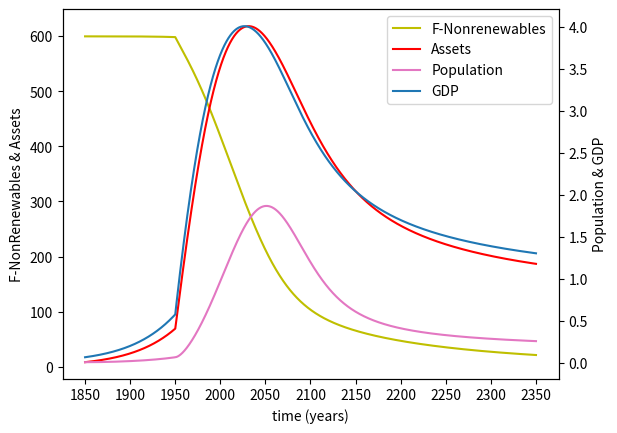

This figure's Python source:
from array import array
from operator import index
import copy
import matplotlib.pyplot as plt
import numpy as np
import pandas as pd 

class EmergyModel():

    def __init__(self):
        
        # df for model output
        self.master_array = np.zeros(shape=(5001,5)) 
        
        # df for percent change method
        self.percent_change_df = pd.DataFrame({"": ["Baseline","k0", "k1", "k2", "k3", "k4", "k5", "k6", "k7", "k8", "k9", "k10", "k11", "k12", "k13"],
                   'GDP': ["1.14","", "", "k2", "k3", "k4", "k5", "k6", "k7", "k8", "k9", "k10", "k11", "k12", "k13"],
                   'Assets': ["159.65","k0", "k1", "k2", "k3", "k4", "k5", "k6", "k7", "k8", "k9", "k10", "k11", "k12", "k13"],
                   'Population': ["0.21","k0", "k1", "k2", "k3", "k4", "k5", "k6", "k7", "k8", "k9", "k10", "k11", "k12", "k13"], 
                   '% Change GDP': ["0%","k0", "k1", "k2", "k3", "k4", "k5", "k6", "k7", "k8", "k9", "k10", "k11", "k12", "k13"],
                   '% Change Assets': ["0%","k0", "k1", "k2", "k3", "k4", "k5", "k6", "k7", "k8", "k9", "k10", "k11", "k12", "k13"],
                   '% Change Population': ["0%","k0", "k1", "k2", "k3", "k4", "k5", "k6", "k7", "k8", "k9", "k10", "k11", "k12", "k13"]
                               })
        
        
        #init parameters
        self.para_dict = {'j': 8.560001, 
                           'dt': 0.1,
                           'n': 0.01,
                           'a': 1, 
                           'dA': 0,
                           'dF': 0,
                           'r': 12.5, 
                           'f': 600,
                           'k0': 0.000021,
                           'k1': 0.000017, 
                           'k2': 0.01, 
                           'k3': 0.000017, 
                           'k4': 0.01, 
                           'k5': 0.05,
                           'k6': 0.013,
                           'k7': 0.126, 
                           'k8': 0.004,
                           'k9': 0.009,
                           'k10': 0.0433,
                           'k11': 0.0011,
                           'k12': 0.005,
                           'k13': 0.01,
                           'P2': 0.1,
                           'P1': 0.5, 
                           't': 1850,
                           'sw1': 0,
                           'sw2': 0, 
                           'gdp': 0,
                           'counter': 0}
        
        # parameter init, for model reset
        self.para_dict_reference = {'j': 8.560001, 
                           'dt': 0.1,
                           'n': 0.01,
                           'a': 1, 
                           'dA': 0,
                           'dF': 0,
                           'r': 12.5, 
                           'f': 600,
                           'k0': 0.000021,
                           'k1': 0.000017, 
                           'k2': 0.01, 
                           'k3': 0.000017, 
                           'k4': 0.01, 
                           'k5': 0.05,
                           'k6': 0.013,
                           'k7': 0.126, 
                           'k8': 0.004,
                           'k9': 0.009,
                           'k10': 0.0433,
                           'k11': 0.0011,
                           'k12': 0.005,
                           'k13': 0.01,
                           'P2': 0.1,
                           'P1': 0.5, 
                           't': 1850,
                           'sw1': 0,
                           'sw2': 0, 
                           'gdp': 0,
                           'counter': 0}

    def run_model(self):
            
            # main model loop
            while self.para_dict['t'] < 2350:

                # trade conditions
                if self.para_dict['t'] > 1950:
                    self.para_dict['sw1'] = 1
                    self.para_dict['sw2'] = 1

                self.para_dict['r'] = self.para_dict['j'] / (1 + self.para_dict['k1'] * self.para_dict['f'] * self.para_dict['n'] * self.para_dict['a'] + (self.para_dict['k2'] * self.para_dict['a']))

                self.para_dict['dF'] = ((-1*self.para_dict['k0'])*self.para_dict['r']*self.para_dict['f']*self.para_dict['n']*self.para_dict['a'])-(self.para_dict['k12']*self.para_dict['f']*self.para_dict['sw1'])+(self.para_dict['P2']*(self.para_dict['k13']*self.para_dict['a']*self.para_dict['sw2']))

                self.para_dict['dA'] = self.para_dict['k3'] * self.para_dict['r'] * self.para_dict['f'] * self.para_dict['n'] * self.para_dict['a'] + self.para_dict['k4'] * self.para_dict['r'] * self.para_dict['a'] - self.para_dict['k5'] * self.para_dict['a'] - self.para_dict['k6'] * self.para_dict['a'] - self.para_dict['k10'] * self.para_dict['n'] * self.para_dict['n'] * (1 - self.para_dict['k9'] * self.para_dict['a']) - self.para_dict['k10'] * self.para_dict['n'] * (1 - self.para_dict['k9'] * self.para_dict['a']) - self.para_dict['k13'] * self.para_dict['a'] * self.para_dict['sw2'] + self.para_dict['P1'] * (self.para_dict['k12'] * self.para_dict['f'] * self.para_dict['sw1'])

                self.para_dict['b'] = self.para_dict['k11'] * (self.para_dict['a'] / self.para_dict['n']) * self.para_dict['n']

                self.para_dict['d'] = self.para_dict['k7'] * self.para_dict['n'] * (1 - self.para_dict['k9'] * self.para_dict['a']) + self.para_dict['k8'] * self.para_dict['n'] * self.para_dict['n'] * (1 - self.para_dict['k9'] * self.para_dict['a'])
                if self.para_dict['d']<0:
                    self.para_dict['d']=0

                self.para_dict['f'] = self.para_dict['f'] + self.para_dict['dF']*self.para_dict['dt']  

                self.para_dict['n'] = self.para_dict['n']+(self.para_dict['b']-self.para_dict['d']) * self.para_dict['dt']
                if self.para_dict['n'] < 0.01:
                    self.para_dict['n'] = 0.01

                self.para_dict['a'] = self.para_dict['a'] + self.para_dict['dA'] * self.para_dict['dt']
                if self.para_dict['a'] < 1:
                    self.para_dict['a'] = 1

                self.para_dict['gdp'] = self.para_dict['k3']*self.para_dict['r']*self.para_dict['f']*self.para_dict['n']*self.para_dict['a']+self.para_dict['k4']*self.para_dict['r']*self.para_dict['a']
                self.para_dict['t']= self.para_dict['t']+self.para_dict['dt']

                # scale a and gdp for second axis
                tempa= self.para_dict['a']*8
                tempgdp =self.para_dict['gdp']*.8

                values_to_append= [self.para_dict['t'],self.para_dict['n'],tempa,self.para_dict['f'],tempgdp]
                self.master_array[self.para_dict['counter']]= values_to_append
                self.para_dict['counter'] += 1


    def graph_model(self):
        
        self.run_model()
        
        #split apart master array into temp arrays to make plot
        time_array = self.master_array[:,0]
        population_array = self.master_array[:,1]
        assets_array = self.master_array[:,2]
        nonrenewables_array = self.master_array[:,3]
        gdp_array = self.master_array[:,4]

        fig, ax1 = plt.subplots()

        # plot non-renewables
        color = "y"
        ax1.set_xlabel("time (years)")
        ax1.set_ylabel("F-NonRenewables & Assets")
        plt.xticks(np.arange(1850,2400,50)) # set x axis tick frequency
        lns1 = ax1.plot(self.master_array[:,0], nonrenewables_array, color=color, label="F-Nonrenewables")


        # plot assets
        color = "r"
        lns2 = ax1.plot(time_array, assets_array, color=color, label = "Assets")

        #make second axis for GDP and population that shares x-axis
        ax2 = ax1.twinx()

        #plot population
        color = "tab:pink"
        ax2.set_ylabel("Population & GDP")
        lns3 = ax2.plot(time_array, population_array, color=color, label="Population")
        
        #plot GDP
        color = "tab:blue"
        lns4 = ax2.plot(time_array, gdp_array, color=color, label="GDP")
        
        # add legend for 4 lines
        lns = lns1+lns2+lns3+lns4
        labs = [l.get_label() for l in lns]
        ax1.legend(lns, labs, loc=0)

        self.para_dict = copy.deepcopy(self.para_dict_reference) # reset parameters to initial value
        plt.show()


    def update_para_value(self, variable, value):
        # change parameter values for model testing
        lower(variable)
        self.para_dict[variable] = value
    
    def percent_change(self, change_val):
        
        # get init condition model output for percent change calculations
        self.run_model()
        master_output = self.master_array[5000]
        baseline = []
        baseline.append(master_output[4]) # gdp
        baseline.append(master_output[2]) # assets
        baseline.append(master_output[1]) # population
        self.para_dict = copy.deepcopy(self.para_dict_reference) # reset parameters to initial value
        
        #baseline = [1.31, 186.71, 0.26 ] # GDP, assets, population -- hard code revert to this to fix bug
        temp_para_list = ["baseline","k0", "k1", "k2", "k3", "k4", "k5", "k6", "k7", "k8", "k9", "k10", "k11", "k12", "k13"] # parameters of interest for sensitivity analysis
        df_index = 0
        
        # iterate through parameters k0 to k13, changing value individually for each parameter for sensitivity testing
        for i in temp_para_list: 
            
            if i == "baseline": # special condition for first row 'baseline' in percent change df
                self.percent_change_df.loc[df_index] = ["baseline",baseline[0],baseline[1],baseline[2],"0%","0%","0%"]
                df_index += 1

            else:
                self.para_dict[i] = self.para_dict[i]*change_val # change parameter value by input amount

                self.run_model() # run model to update output
                
                values_of_interest = (self.master_array[5000]) # grab final output values of model
                values_of_interest = list(values_of_interest) 
                list.reverse(values_of_interest) # reverse list of values, helps with df formatting below
                values_of_interest.insert(0,i) # insert parameter to list for df formatting
                
                # find percent change
                percent_change_to_append = [] # add percent change values to list for appending later
                for i in baseline: 
                    percent_change_to_append.append((((baseline[0]-values_of_interest[1])/baseline[0]))*100) # %change of gdp 
                    percent_change_to_append.append((((baseline[1]-values_of_interest[3])/baseline[1]))*100) # %change of assets
                    percent_change_to_append.append((((baseline[2]-values_of_interest[4])/baseline[2]))*100) # %change of population

                # pop unused values for percent change df from values of interest 
                values_of_interest.pop(2)
                values_of_interest.pop(4)
                
                #append percent change values to values of interest for df
                for i in range(0,3):
                    values_of_interest.append(percent_change_to_append[i])
                
                # round values to two decimal places
                for i in range(1,7):
                     values_of_interest[i] = round(values_of_interest[i],2)
                
                # convert all values to strings to add "%" symbol
                for i in range(0,7):
                     values_of_interest[i] = str(values_of_interest[i])
                
                # add % symbol    
                for i in range(4,7):
                    values_of_interest[i] = values_of_interest[i] + (" %")
                
                # update percent change df
                self.percent_change_df.loc[df_index] = values_of_interest
                
                # update counter and reset parameter dictionary to initial values for next test iteration 
                df_index += 1 
                self.para_dict = copy.deepcopy(self.para_dict_reference)

        # format df
        self.percent_change_df = self.percent_change_df.set_index("")
        dfStyler = self.percent_change_df.style.set_properties(**{'text-align': 'left'})
        dfStyler.set_table_styles([dict(selector='th', props=[('text-align', 'left')])])
            
            
    def happiness_index(self, object1, operator, object2):
        
        reference_dict = {"Time":0, "Population":1, "Assets":2, "F-Nonrenewables":3, "GDP":4}
        hap_array = []
        object1_index = reference_dict[object1]
        object2_index = reference_dict[object2]
        
        for i in range(0,5001):
            
            if operator == "/":
                value = self.master_array[object1]/self.master_array[object2]

            if operator == "*":
                value = self.master_array[object1]/self.master_array[object2]

            
         

test= EmergyModel()
# #test.run_model() # this bugs it why?
# test.percent_change(.9)
# print(test.percent_change_df)
test.graph_model()
